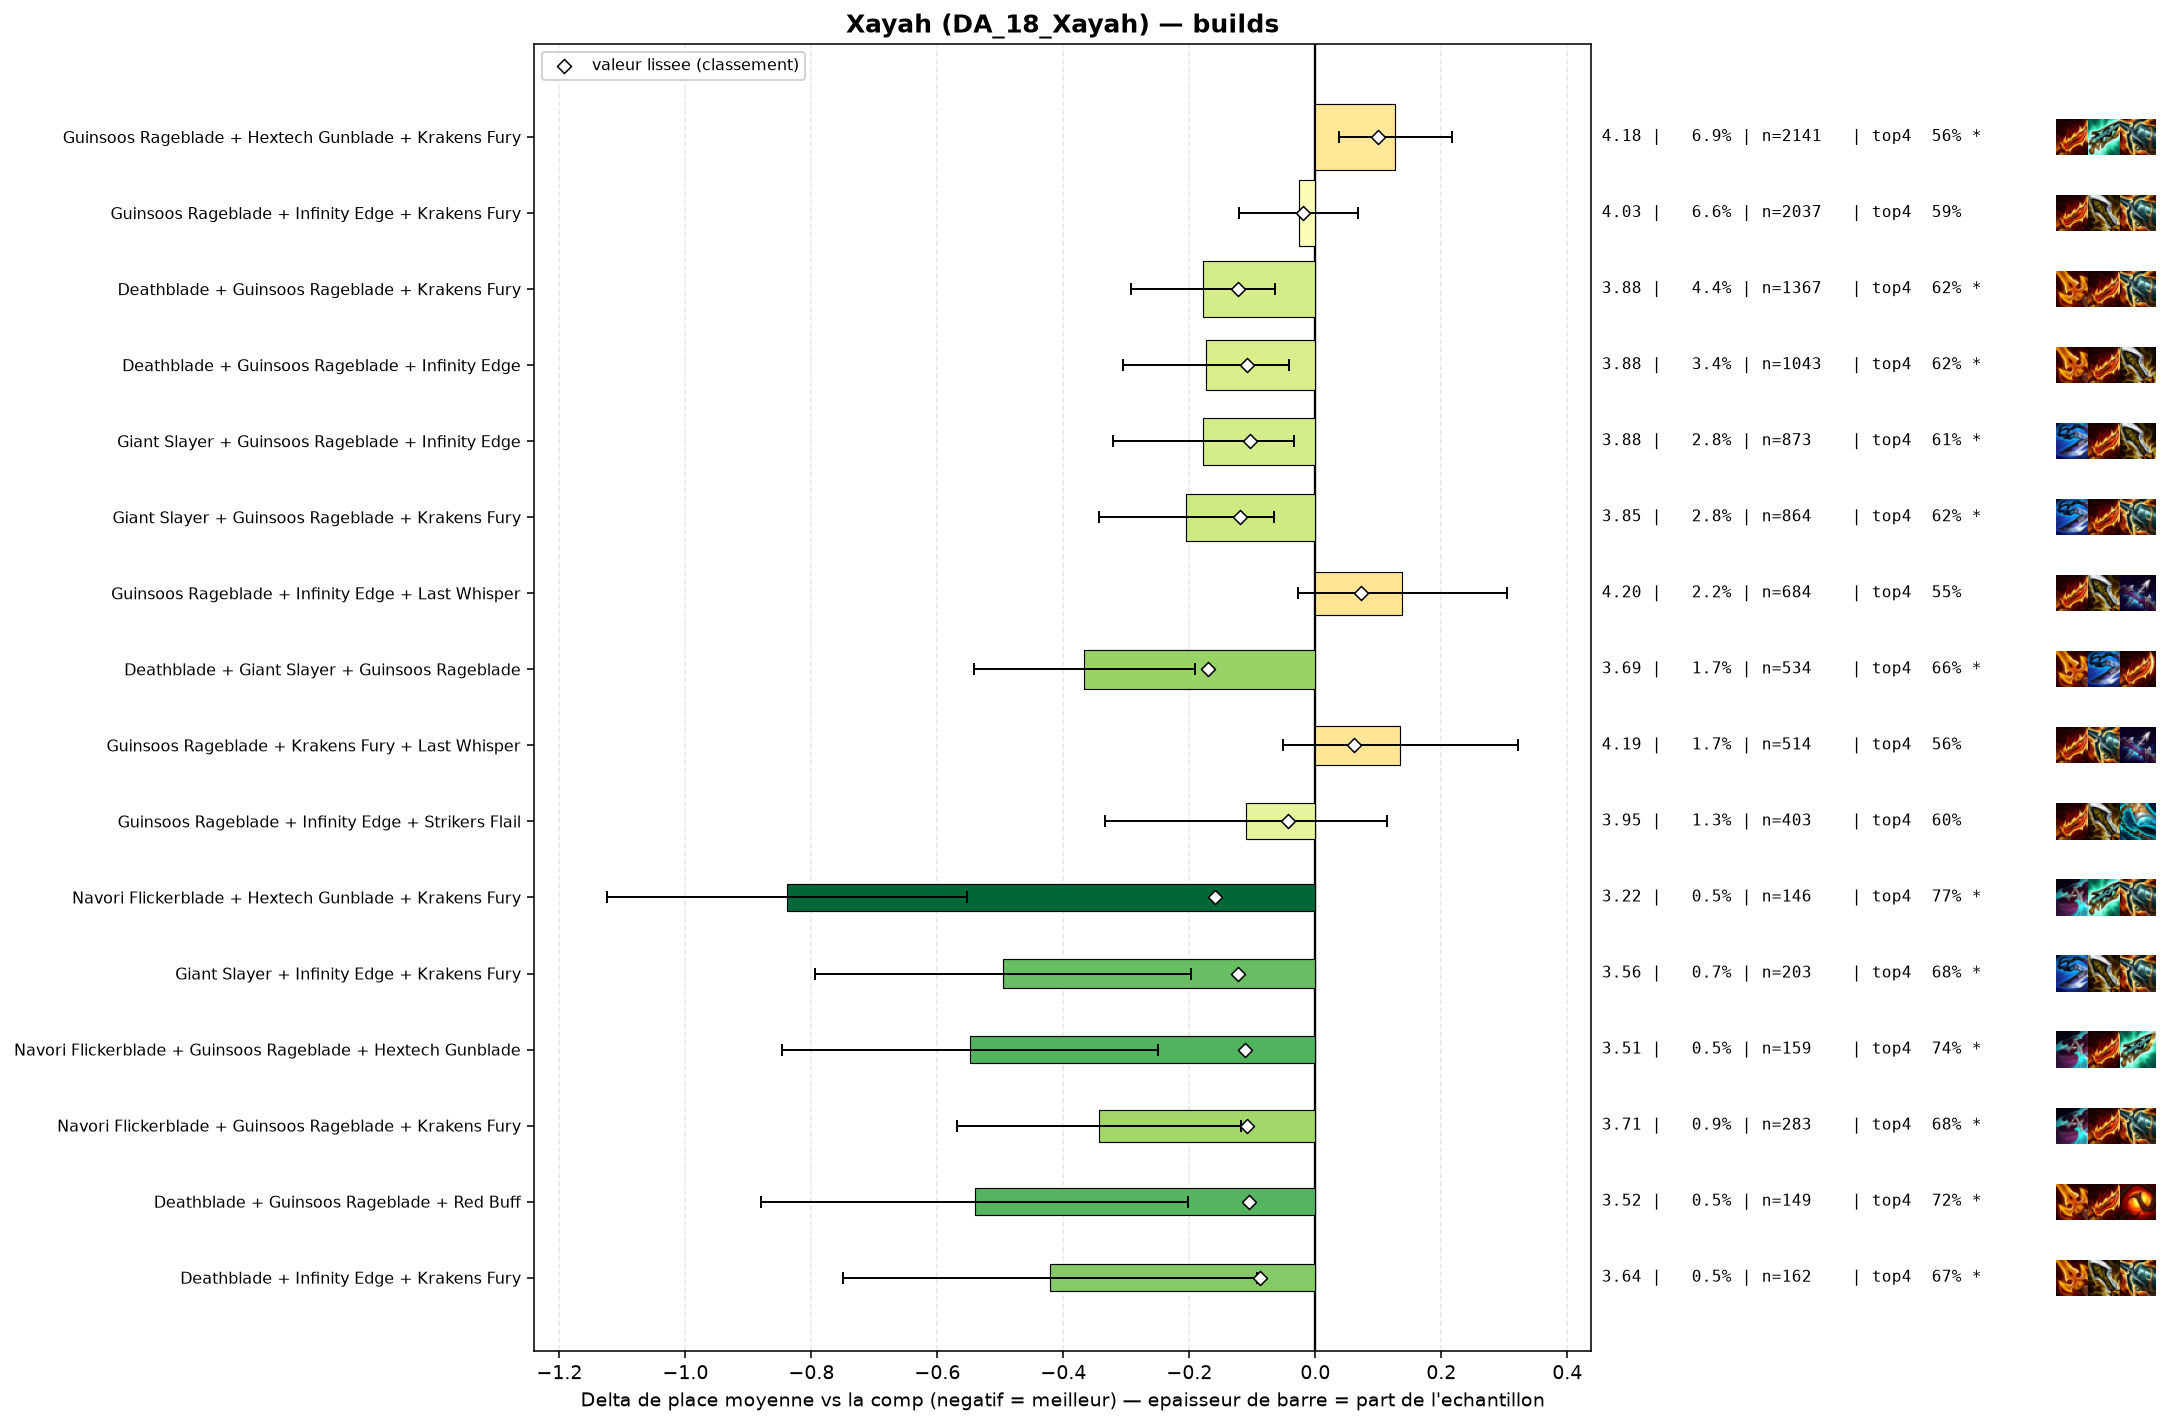

The table this chart was drawn from, first rows:
group, label, n, share, avg_place, shrunk_avg, score, d_avg, d_avg_pess, impact, d_top4, win, top2, top4, sd, z, p, significant
populaire, Deathblade + Giant Slayer + Guinsoos Rag…, 534, 0.01731, 3.691, 3.887, -0.17, -0.367, -0.191, 0.0029, 0.0711, 0.1685, 0.3502, 0.6554, 2.054, -4.09, 4e-05, True
pepite, Navori Flickerblade + Hextech Gunblade +…, 146, 0.004734, 3.219, 3.897, -0.16, -0.838, -0.553, 0.0008, 0.1896, 0.1644, 0.4178, 0.774, 1.754, -5.76, 0.0, True
populaire, Deathblade + Guinsoos Rageblade + Kraken…, 1367, 0.04432, 3.879, 3.935, -0.123, -0.178, -0.064, 0.0054, 0.0309, 0.1565, 0.3211, 0.6152, 2.104, -3.06, 0.00221, True
pepite, Giant Slayer + Infinity Edge + Krakens F…, 203, 0.006582, 3.562, 3.935, -0.123, -0.496, -0.197, 0.0008, 0.0955, 0.2167, 0.4039, 0.6798, 2.166, -3.25, 0.00114, True
populaire, Giant Slayer + Guinsoos Rageblade + Krak…, 864, 0.02801, 3.853, 3.938, -0.119, -0.205, -0.065, 0.0033, 0.0326, 0.1586, 0.3032, 0.6169, 2.059, -2.88, 0.00403, True
pepite, Navori Flickerblade + Guinsoos Rageblade…, 159, 0.005155, 3.509, 3.945, -0.112, -0.548, -0.25, 0.0006, 0.1578, 0.1384, 0.3522, 0.7421, 1.913, -3.6, 0.00032, True
populaire, Deathblade + Guinsoos Rageblade + Infini…, 1043, 0.03382, 3.884, 3.949, -0.109, -0.174, -0.042, 0.0037, 0.037, 0.1697, 0.3174, 0.6213, 2.132, -2.58, 0.00976, True
pepite, Navori Flickerblade + Guinsoos Rageblade…, 283, 0.009176, 3.714, 3.949, -0.108, -0.344, -0.118, 0.001, 0.0941, 0.1237, 0.2933, 0.6784, 1.924, -2.99, 0.00281, True
pepite, Deathblade + Guinsoos Rageblade + Red Bu…, 149, 0.004831, 3.517, 3.952, -0.105, -0.541, -0.202, 0.0005, 0.1338, 0.2148, 0.396, 0.7181, 2.107, -3.13, 0.00177, True
populaire, Giant Slayer + Guinsoos Rageblade + Infi…, 873, 0.02831, 3.88, 3.953, -0.104, -0.178, -0.034, 0.0029, 0.0251, 0.1615, 0.3379, 0.6094, 2.135, -2.43, 0.01526, True
pepite, Deathblade + Infinity Edge + Krakens Fur…, 162, 0.005253, 3.636, 3.97, -0.088, -0.422, -0.093, 0.0005, 0.0823, 0.2099, 0.358, 0.6667, 2.128, -2.52, 0.01187, True
, Deathblade + Giant Slayer + Krakens Fury, 108, 0.003502, 3.509, 3.976, -0.082, -0.548, -0.159, 0.0003, 0.0823, 0.2222, 0.3704, 0.6667, 2.062, -2.76, 0.0058, True
, Giant Slayer + Krakens Fury + Last Whisp…, 82, 0.002659, 3.366, 3.976, -0.081, -0.692, -0.256, 0.0002, 0.123, 0.2683, 0.378, 0.7073, 2.009, -3.11, 0.00185, True
, Fishbones + Guinsoos Rageblade + Krakens…, 222, 0.007198, 3.757, 3.978, -0.08, -0.301, -0.029, 0.0006, 0.0733, 0.1486, 0.3288, 0.6577, 2.061, -2.17, 0.03029, True
, Deathblade + Krakens Fury + Krakens Fury, 61, 0.001978, 3.18, 3.979, -0.079, -0.877, -0.338, 0.0002, 0.137, 0.3115, 0.5082, 0.7213, 2.146, -3.19, 0.00143, True
, Deathblade + Giant Slayer + Red Buff, 50, 0.001621, 3.04, 3.981, -0.076, -1.018, -0.468, 0.0001, 0.1957, 0.32, 0.46, 0.78, 1.979, -3.63, 0.00028, True
, Infinity Edge + Last Whisper + Red Buff, 59, 0.001913, 3.271, 3.989, -0.069, -0.786, -0.203, 0.0001, 0.0936, 0.3559, 0.5085, 0.678, 2.284, -2.64, 0.00822, True
, Fishbones + Deathblade + Guinsoos Ragebl…, 84, 0.002724, 3.488, 3.989, -0.068, -0.569, -0.107, 0.0002, 0.0942, 0.2143, 0.4524, 0.6786, 2.157, -2.42, 0.0157, True
, Deathblade + Krakens Fury + Red Buff, 75, 0.002432, 3.44, 3.991, -0.067, -0.618, -0.148, 0.0002, 0.0957, 0.24, 0.4, 0.68, 2.074, -2.58, 0.01, True
, Titanic Hydra + Guinsoos Rageblade + Kra…, 100, 0.003242, 3.6, 3.994, -0.064, -0.458, -0.066, 0.0002, 0.0757, 0.16, 0.37, 0.66, 1.995, -2.29, 0.02207, True
, Giant Slayer + Krakens Fury + Krakens Fu…, 78, 0.002529, 3.5, 3.995, -0.063, -0.558, -0.146, 0.0002, 0.0823, 0.1795, 0.3462, 0.6667, 1.852, -2.65, 0.00794, True
, Giant Slayer + Infinity Edge + Red Buff, 80, 0.002594, 3.525, 3.996, -0.061, -0.533, -0.035, 0.0002, 0.0532, 0.2875, 0.4375, 0.6375, 2.269, -2.1, 0.03602, True
, Giant Slayer + Guinsoos Rageblade + Red …, 124, 0.00402, 3.702, 3.998, -0.06, -0.356, -0.007, 0.0002, 0.0608, 0.1452, 0.3387, 0.6452, 1.976, -2.0, 0.04533, False
, Deathblade + Giant Slayer + Infinity Edg…, 73, 0.002367, 3.493, 3.998, -0.06, -0.564, -0.056, 0.0001, 0.1006, 0.2329, 0.411, 0.6849, 2.215, -2.17, 0.02967, True
, Krakens Fury + Last Whisper + Red Buff, 52, 0.001686, 3.288, 3.998, -0.06, -0.769, -0.196, 0.0001, 0.1464, 0.25, 0.4231, 0.7308, 2.106, -2.63, 0.00852, True
, Mittens + Guinsoos Rageblade + Krakens F…, 62, 0.00201, 3.452, 4.002, -0.055, -0.606, -0.133, 0.0001, 0.1576, 0.1452, 0.371, 0.7419, 1.898, -2.51, 0.01205, True
, Deathblade + Giant Slayer + Last Whisper, 51, 0.001654, 3.333, 4.002, -0.055, -0.724, -0.176, 0.0001, 0.2, 0.1961, 0.3922, 0.7843, 1.997, -2.59, 0.00966, True
, Giant Slayer + Infinity Edge + Strikers …, 46, 0.001491, 3.261, 4.002, -0.055, -0.797, -0.276, 0.0001, 0.1548, 0.1957, 0.3913, 0.7391, 1.799, -3.0, 0.0027, True
, Guinsoos Rageblade + Krakens Fury + Red …, 174, 0.005642, 3.816, 4.004, -0.053, -0.241, 0.0, 0.0003, 0.0479, 0.1782, 0.3391, 0.6322, 2.076, -1.53, 0.1262, False
, Deathblade + Guinsoos Rageblade + Strike…, 113, 0.003664, 3.717, 4.005, -0.053, -0.341, 0.0, 0.0002, 0.0617, 0.1947, 0.3451, 0.646, 2.139, -1.69, 0.09095, False
, Fishbones + Guinsoos Rageblade + Infinit…, 116, 0.003761, 3.733, 4.006, -0.051, -0.325, 0.0, 0.0002, 0.0881, 0.1466, 0.3793, 0.6724, 2.155, -1.62, 0.1052, False
, Rapid Fire Cannon + Guinsoos Rageblade +…, 112, 0.003631, 3.723, 4.006, -0.051, -0.334, 0.0, 0.0002, 0.0853, 0.1339, 0.3393, 0.6696, 2.001, -1.76, 0.07762, False
, Navori Flickerblade + Infinity Edge + Kr…, 41, 0.001329, 3.244, 4.007, -0.051, -0.814, -0.265, 0.0001, 0.123, 0.2439, 0.3659, 0.7073, 1.791, -2.91, 0.00366, True
, Deathblade + Last Whisper + Red Buff, 54, 0.001751, 3.444, 4.008, -0.049, -0.613, -0.015, 0.0001, 0.1934, 0.2222, 0.4259, 0.7778, 2.242, -2.01, 0.0446, False
, Giant Slayer + Krakens Fury + Red Buff, 44, 0.001427, 3.341, 4.01, -0.048, -0.717, -0.129, 0.0001, 0.1202, 0.25, 0.4091, 0.7045, 1.988, -2.39, 0.01688, True
, Navori Flickerblade + Giant Slayer + Gui…, 59, 0.001913, 3.525, 4.011, -0.046, -0.532, -0.049, 0.0001, 0.1106, 0.1864, 0.339, 0.6949, 1.89, -2.16, 0.03076, True
populaire, Guinsoos Rageblade + Infinity Edge + Str…, 403, 0.01307, 3.948, 4.014, -0.043, -0.11, 0.0, 0.0006, 0.0162, 0.1861, 0.3424, 0.6005, 2.282, -0.96, 0.3373, False
, Deathblade + Deathblade + Guinsoos Rageb…, 138, 0.004474, 3.833, 4.017, -0.041, -0.224, 0.0, 0.0002, 0.0533, 0.1884, 0.3478, 0.6377, 2.169, -1.21, 0.2256, False
, Emblem Hunter + Guinsoos Rageblade + Kra…, 75, 0.002432, 3.68, 4.017, -0.041, -0.378, 0.0, 0.0001, 0.069, 0.1333, 0.3867, 0.6533, 2.021, -1.62, 0.1061, False
, Guinsoos Rageblade + Infinity Edge + Red…, 230, 0.007457, 3.913, 4.018, -0.039, -0.145, 0.0, 0.0003, 0.007, 0.1826, 0.3478, 0.5913, 2.203, -0.99, 0.3215, False
, Infinity Edge + Krakens Fury + Strikers …, 70, 0.00227, 3.671, 4.018, -0.039, -0.386, 0.0, 0.0001, 0.0871, 0.1714, 0.3857, 0.6714, 2.103, -1.53, 0.1248, False
, Wits End + Guinsoos Rageblade + Krakens …, 54, 0.001751, 3.574, 4.019, -0.039, -0.484, -0.005, 0.0001, 0.0823, 0.1296, 0.3333, 0.6667, 1.791, -1.98, 0.04755, False
, Giant Slayer + Giant Slayer + Guinsoos R…, 43, 0.001394, 3.465, 4.019, -0.039, -0.592, 0.0, 0.0001, 0.0668, 0.2093, 0.4419, 0.6512, 2.05, -1.89, 0.05826, False
, Infinity Edge + Krakens Fury + Krakens F…, 85, 0.002756, 3.753, 4.021, -0.037, -0.305, 0.0, 0.0001, 0.1098, 0.1529, 0.3412, 0.6941, 2.169, -1.29, 0.1959, False
, Statikk Shiv + Guinsoos Rageblade + Krak…, 74, 0.002399, 3.716, 4.021, -0.037, -0.341, 0.0, 0.0001, 0.1319, 0.0811, 0.2568, 0.7162, 1.615, -1.81, 0.06965, False
, Deathblade + Infinity Edge + Strikers Fl…, 48, 0.001556, 3.542, 4.02, -0.037, -0.516, 0.0, 0.0001, 0.0823, 0.25, 0.4375, 0.6667, 2.245, -1.59, 0.1116, False
, Giant Slayer + Hextech Gunblade + Kraken…, 45, 0.001459, 3.578, 4.025, -0.033, -0.48, 0.0, 0.0, 0.1934, 0.1556, 0.3556, 0.7778, 2.124, -1.51, 0.1299, False
, Deathblade + Infinity Edge + Red Buff, 65, 0.002108, 3.754, 4.029, -0.029, -0.304, 0.0, 0.0001, 0.0464, 0.2308, 0.4, 0.6308, 2.321, -1.05, 0.2918, False
, Emblem Hunter + Guinsoos Rageblade + Inf…, 53, 0.001718, 3.717, 4.031, -0.027, -0.341, 0.0, 0.0, 0.076, 0.1321, 0.3208, 0.6604, 2.013, -1.23, 0.2185, False
, Giant Slayer + Guinsoos Rageblade + Hext…, 188, 0.006096, 3.952, 4.033, -0.025, -0.105, 0.0, 0.0002, 0.0433, 0.1649, 0.3085, 0.6277, 2.179, -0.66, 0.5082, False
, Navori Flickerblade + Deathblade + Guins…, 74, 0.002399, 3.824, 4.033, -0.025, -0.233, 0.0, 0.0001, 0.0238, 0.1351, 0.2568, 0.6081, 1.855, -1.08, 0.2802, False
, Deathblade + Guinsoos Rageblade + Quicks…, 44, 0.001427, 3.727, 4.036, -0.022, -0.33, 0.0, 0.0, 0.0748, 0.2727, 0.3636, 0.6591, 2.368, -0.92, 0.3551, False
populaire, Guinsoos Rageblade + Infinity Edge + Kra…, 2037, 0.06605, 4.031, 4.038, -0.02, -0.026, 0.0, 0.0013, 0.0023, 0.136, 0.2965, 0.5866, 2.104, -0.54, 0.5876, False
, Giant Slayer + Guinsoos Rageblade + Last…, 273, 0.008852, 3.993, 4.038, -0.02, -0.065, 0.0, 0.0002, -0.0129, 0.1136, 0.304, 0.5714, 2.04, -0.52, 0.6009, False
, Guinsoos Rageblade + Krakens Fury + Quic…, 44, 0.001427, 3.75, 4.037, -0.02, -0.308, 0.0, 0.0, 0.0293, 0.25, 0.3636, 0.6136, 2.317, -0.88, 0.3789, False
, Guinsoos Rageblade + Guinsoos Rageblade …, 72, 0.002334, 3.889, 4.04, -0.018, -0.169, 0.0, 0.0, 0.0268, 0.1667, 0.3472, 0.6111, 2.092, -0.68, 0.4944, False
, Guinsoos Rageblade + Hextech Gunblade + …, 273, 0.008852, 4.004, 4.041, -0.017, -0.054, 0.0, 0.0001, -0.0019, 0.1612, 0.3333, 0.5824, 2.226, -0.4, 0.6903, False
, Deathblade + Guinsoos Rageblade + Guinso…, 155, 0.005026, 3.974, 4.041, -0.017, -0.083, 0.0, 0.0001, -0.0037, 0.1871, 0.329, 0.5806, 2.161, -0.48, 0.6318, False
, Infinity Edge + Krakens Fury + Red Buff, 92, 0.002983, 3.924, 4.04, -0.017, -0.134, 0.0, 0.0001, 0.0244, 0.1739, 0.3261, 0.6087, 2.183, -0.59, 0.5576, False
, Guinsoos Rageblade + Last Whisper + Red …, 84, 0.002724, 3.917, 4.041, -0.017, -0.141, 0.0, 0.0, 0.0585, 0.1429, 0.2738, 0.6429, 2.089, -0.62, 0.5369, False
... 44 more rows
